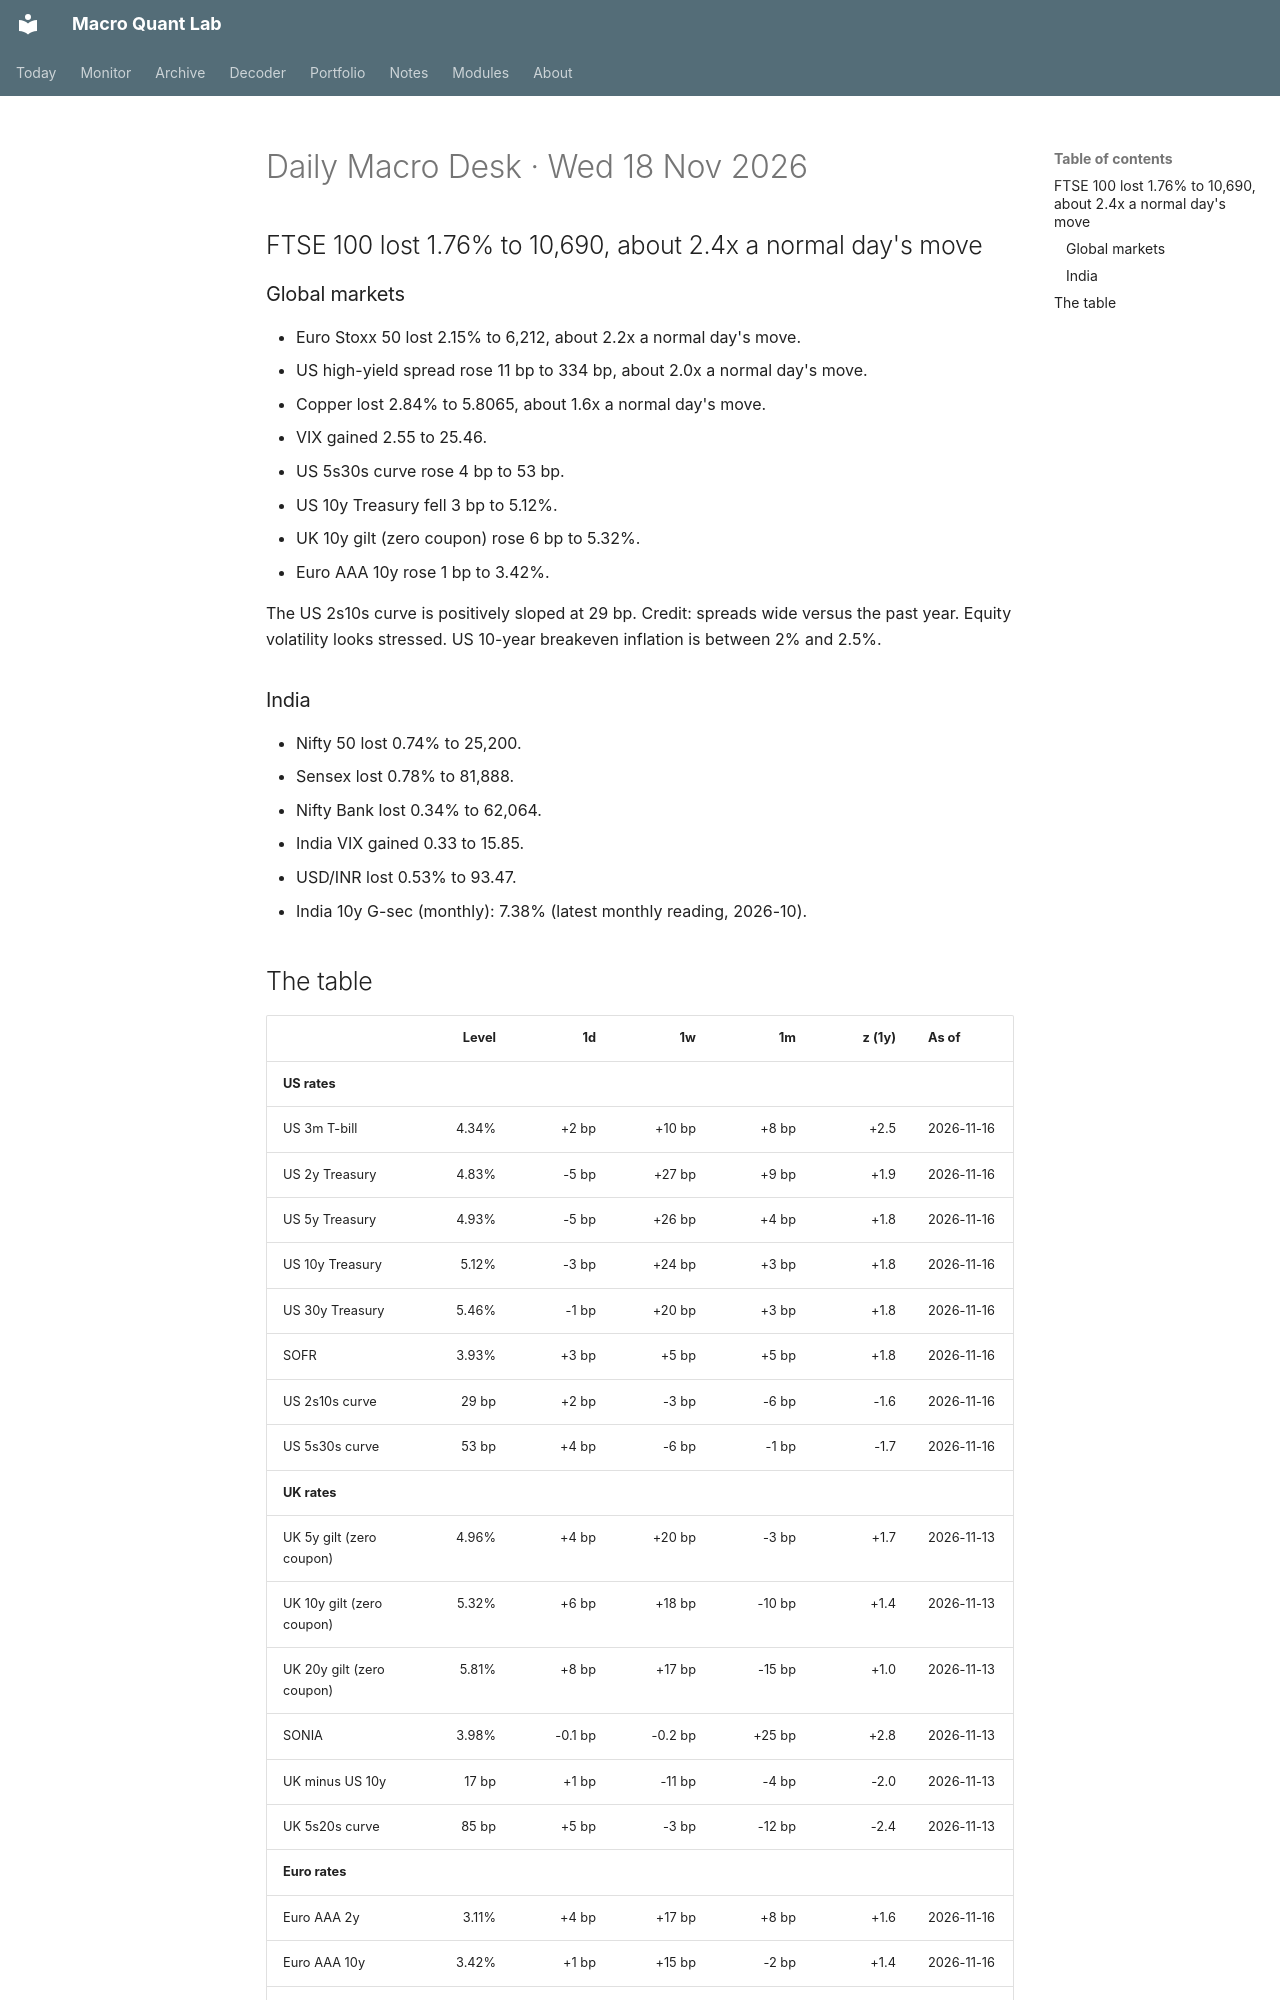

repository: Oblivion783/macro-quant-lab · page: brief/2026-11-18/index.html · generator: mkdocs

# Daily Macro Desk · Wed 18 Nov 2026

## FTSE 100 lost 1.76% to 10,690, about 2.4x a normal day's move

### Global markets

- Euro Stoxx 50 lost 2.15% to 6,212, about 2.2x a normal day's move.
- US high-yield spread rose 11 bp to 334 bp, about 2.0x a normal day's move.
- Copper lost 2.84% to 5.8065, about 1.6x a normal day's move.
- VIX gained 2.55 to 25.46.
- US 5s30s curve rose 4 bp to 53 bp.
- US 10y Treasury fell 3 bp to 5.12%.
- UK 10y gilt (zero coupon) rose 6 bp to 5.32%.
- Euro AAA 10y rose 1 bp to 3.42%.

The US 2s10s curve is positively sloped at 29 bp. Credit: spreads wide versus the past year. Equity volatility looks stressed. US 10-year breakeven inflation is between 2% and 2.5%.

### India

- Nifty 50 lost 0.74% to 25,200.
- Sensex lost 0.78% to 81,888.
- Nifty Bank lost 0.34% to 62,064.
- India VIX gained 0.33 to 15.85.
- USD/INR lost 0.53% to 93.47.
- India 10y G-sec (monthly): 7.38% (latest monthly reading, 2026-10).
